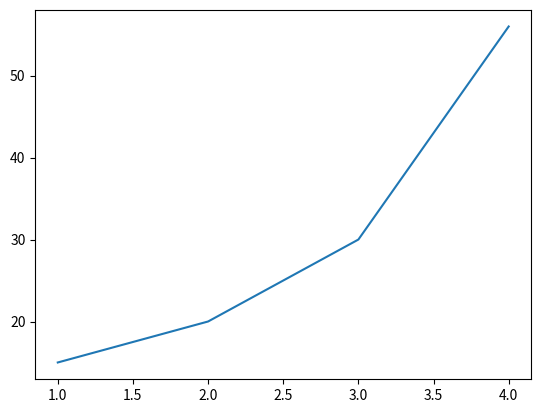

Write Python code to recreate this figure.
import matplotlib.pyplot as plt 

x = [1,2,3,4]
y = [15,20,30,56]

plt.plot(x,y)
plt.savefig("mygraph.png")